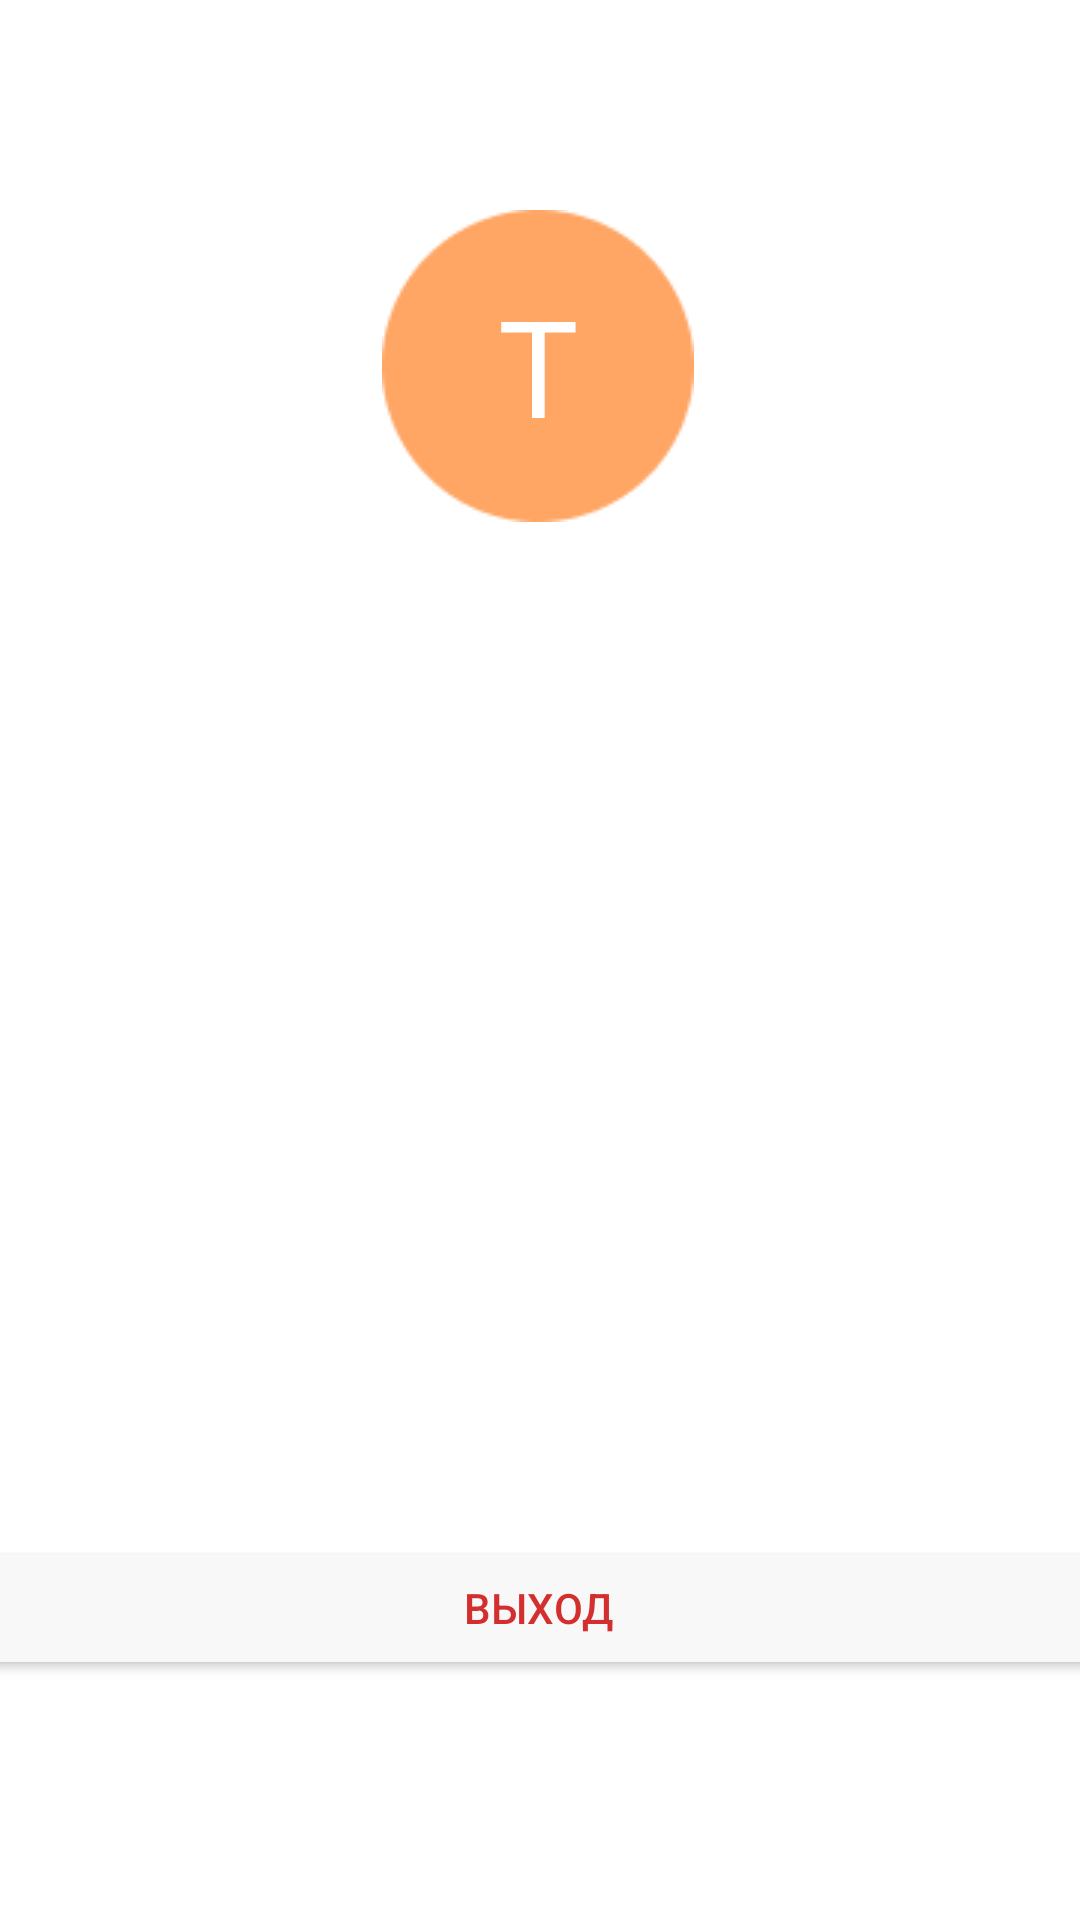

Write the Android layout XML for this screen, with the resource values it uses.
<!-- AndroidManifest.xml: application theme Theme.MaketA -->
<!-- res/layout/fragment_profil.xml -->
<?xml version="1.0" encoding="utf-8"?>
<androidx.constraintlayout.widget.ConstraintLayout xmlns:android="http://schemas.android.com/apk/res/android"
    xmlns:app="http://schemas.android.com/apk/res-auto"
    xmlns:tools="http://schemas.android.com/tools"
    android:layout_width="match_parent"
    android:layout_height="match_parent">

    <ImageView
        android:id="@+id/icon"
        android:layout_width="wrap_content"
        android:layout_height="wrap_content"
        android:layout_marginTop="70dp"
        android:background="@drawable/krug"
        app:layout_constraintEnd_toEndOf="parent"
        app:layout_constraintHorizontal_bias="0.498"
        app:layout_constraintStart_toStartOf="parent"
        app:layout_constraintTop_toTopOf="parent" />

    <TextView
        android:id="@+id/textView3"
        android:layout_width="wrap_content"
        android:layout_height="wrap_content"
        android:text="T"
        android:textColor="#FFFFFF"
        android:textSize="45sp"
        app:layout_constraintBottom_toBottomOf="@+id/icon"
        app:layout_constraintEnd_toEndOf="@+id/icon"
        app:layout_constraintStart_toStartOf="@+id/icon"
        app:layout_constraintTop_toTopOf="@+id/icon"
        app:layout_constraintVertical_bias="0.494" />

    <TextView
        android:id="@+id/title_name"
        android:layout_width="wrap_content"
        android:layout_height="wrap_content"
        android:layout_marginTop="18dp"
        android:gravity="center"
        android:textColor="#333333"
        android:textSize="24sp"
        app:layout_constraintEnd_toEndOf="parent"
        app:layout_constraintStart_toStartOf="parent"
        app:layout_constraintTop_toBottomOf="@+id/icon"
        tools:text="Андрей" />

    <TextView
        android:id="@+id/textView2"
        android:layout_width="wrap_content"
        android:layout_height="wrap_content"
        android:layout_marginTop="17dp"
        android:background="@color/grey"
        android:gravity="center"
        android:textColor="#333333"
        android:textSize="17sp"
        app:layout_constraintEnd_toEndOf="parent"
        app:layout_constraintStart_toStartOf="parent"
        app:layout_constraintTop_toBottomOf="@+id/title_name"
        tools:text="my company" />

    <Button
        android:id="@+id/button"
        android:layout_width="382dp"
        android:layout_height="wrap_content"
        android:layout_marginBottom="80dp"
        android:text="Выход"
        android:textColor="@color/rad"
        android:backgroundTint="@color/grey"
        app:layout_constraintBottom_toBottomOf="parent"
        app:layout_constraintEnd_toEndOf="parent"
        app:layout_constraintHorizontal_bias="0.551"
        app:layout_constraintStart_toStartOf="parent"
        app:layout_constraintTop_toBottomOf="@+id/textView2"
        app:layout_constraintVertical_bias="1.0" />

</androidx.constraintlayout.widget.ConstraintLayout>
<!-- resources referenced by this layout -->
<resources>
  <color name="grey">#F8F8F8</color>
  <color name="rad">#D32F2F</color>
  <!-- drawable krug: png bitmap (drawable, 1704 bytes) -->
  <style name="Theme.MaketA" parent="Theme.MaterialComponents.DayNight.DarkActionBar">
          
          <item name="colorPrimary">@color/purple_500</item>
          <item name="colorPrimaryVariant">@color/purple_700</item>
          <item name="colorOnPrimary">@color/white</item>
          
          <item name="colorSecondary">@color/teal_200</item>
          <item name="colorSecondaryVariant">@color/teal_700</item>
          <item name="colorOnSecondary">@color/black</item>
          
          <item name="android:statusBarColor" tools:targetApi="l">?attr/colorPrimaryVariant</item>
          
      </style>
  <color name="purple_500">#FF6200EE</color>
  <color name="purple_700">#FF3700B3</color>
  <color name="white">#FFFFFFFF</color>
  <color name="teal_200">#FF03DAC5</color>
  <color name="teal_700">#FF018786</color>
  <color name="black">#FF000000</color>
</resources>
